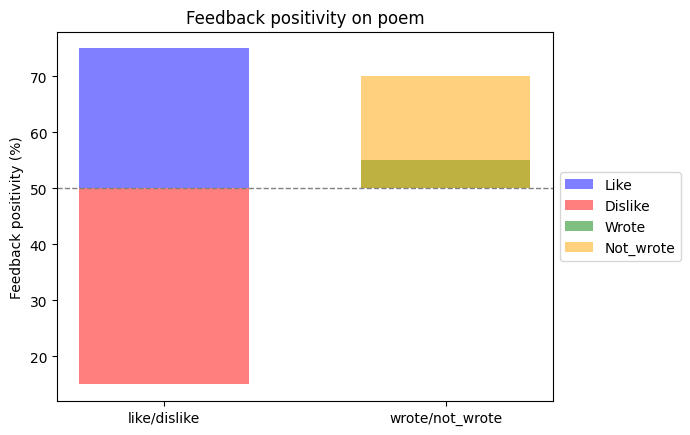

The table this chart was drawn from, first rows:
prompt, response, type, prefered
<|prompter|>Please comment briefly on th…, ?The poem describes a realm where beauty…, base, 
<|prompter|>Please comment briefly on th…, ?This poem is a beautiful and thought-pr…, like, 1.0
<|prompter|>Please comment briefly on th…, ?Overall, the poem seems to be a celebra…, dislike, 0.0
<|prompter|>Please comment briefly on th…, ?The poem describes a beautiful and sere…, wrote, 1.0
<|prompter|>Please comment briefly on th…, ?This poem is a beautiful and thought-pr…, not_wrote, 1.0
<|prompter|>Please comment briefly on th…, ?Overall, the poem expresses a deep sens…, base, 
<|prompter|>Please comment briefly on th…, ?This poem is a powerful and moving expr…, like, 1.0
<|prompter|>Please comment briefly on th…, ?Overall, the poem seems to be a reflect…, dislike, 0.0
<|prompter|>Please comment briefly on th…, ?This poem expresses the author's passio…, wrote, 0.0
<|prompter|>Please comment briefly on th…, ?This poem expresses the author's passio…, not_wrote, 1.0
<|prompter|>Please comment briefly on th…, ?The poem describes a cauldron of rage a…, base, 
<|prompter|>Please comment briefly on th…, ?The poem describes a cauldron of emotio…, like, 1.0
<|prompter|>Please comment briefly on th…, ?Overall, the poem seems to be a reflect…, dislike, 0.0
<|prompter|>Please comment briefly on th…, ?The poem describes a cauldron of rage a…, wrote, 1.0
<|prompter|>Please comment briefly on th…, ?The poem describes a cauldron of emotio…, not_wrote, 1.0
<|prompter|>Please comment briefly on th…, ?The poem describes the power of imagina…, base, 
<|prompter|>Please comment briefly on th…, ?The poem "The Wings of Imagination" is …, like, 1.0
<|prompter|>Please comment briefly on th…, ?Overall, the poem seems to be a celebra…, dislike, 0.0
<|prompter|>Please comment briefly on th…, ?The poem describes the power of imagina…, wrote, 1.0
<|prompter|>Please comment briefly on th…, ?The poem describes the power of imagina…, not_wrote, 0.0
<|prompter|>Please comment briefly on th…, ?The poem describes the struggle between…, base, 
<|prompter|>Please comment briefly on th…, ?This poem explores the complex relation…, like, 1.0
<|prompter|>Please comment briefly on th…, ?The poem describes the relationship bet…, dislike, 1.0
<|prompter|>Please comment briefly on th…, ?This poem explores the complex relation…, wrote, 1.0
<|prompter|>Please comment briefly on th…, ?The poem describes the relationship bet…, not_wrote, 0.0
<|prompter|>Please comment briefly on th…, ?The poem describes a mysterious and mag…, base, 
<|prompter|>Please comment briefly on th…, ?This poem is a beautiful ode to the pow…, like, 1.0
<|prompter|>Please comment briefly on th…, ?Overall, the poem seems to be promoting…, dislike, 0.0
<|prompter|>Please comment briefly on th…, ?This poem seems to be a celebration of …, wrote, 1.0
<|prompter|>Please comment briefly on th…, ?Overall, the poem seems to be a celebra…, not_wrote, 1.0
<|prompter|>Please comment briefly on th…, ?This poem is a reflection on the beauty…, base, 
<|prompter|>Please comment briefly on th…, ?This poem is a wonderful exploration of…, like, 1.0
<|prompter|>Please comment briefly on th…, ?Overall, the poem seems to be a celebra…, dislike, 0.0
<|prompter|>Please comment briefly on th…, ?This poem expresses a sense of curiosit…, wrote, 0.0
<|prompter|>Please comment briefly on th…, ?This poem is a wonderful exploration of…, not_wrote, 1.0
<|prompter|>Please comment briefly on th…, ?The poem describes the author's experie…, base, 
<|prompter|>Please comment briefly on th…, ?The poem describes the author's experie…, like, 1.0
<|prompter|>Please comment briefly on th…, ?Overall, the poem seems to be a reflect…, dislike, 0.0
<|prompter|>Please comment briefly on th…, ?The poem describes the author's experie…, wrote, 1.0
<|prompter|>Please comment briefly on th…, ?The poem describes the poet's experienc…, not_wrote, 1.0
<|prompter|>Please comment briefly on th…, ?The poem describes a journey of a young…, base, 
<|prompter|>Please comment briefly on th…, ?This poem seems to be a celebration of …, like, 0.0
<|prompter|>Please comment briefly on th…, ?The poem seems to be describing a child…, dislike, 0.0
<|prompter|>Please comment briefly on th…, ?The poem describes a journey into a wor…, wrote, 1.0
<|prompter|>Please comment briefly on th…, ?The poem seems to be a celebration of c…, not_wrote, 0.0
<|prompter|>Please comment briefly on th…, ?This poem expresses a deep longing for …, base, 
<|prompter|>Please comment briefly on th…, ?This poem is a beautiful ode to the won…, like, 1.0
<|prompter|>Please comment briefly on th…, ?Overall, the poem seems to be a celebra…, dislike, 0.0
<|prompter|>Please comment briefly on th…, ?This poem expresses a deep longing to u…, wrote, 1.0
<|prompter|>Please comment briefly on th…, ?Overall, the poem expresses a deep long…, not_wrote, 1.0
<|prompter|>Please comment briefly on th…, ?This poem speaks to the power of nature…, base, 
<|prompter|>Please comment briefly on th…, ?This poem is a beautiful ode to curiosi…, like, 1.0
<|prompter|>Please comment briefly on th…, ?The poem seems to be inspired by nature…, dislike, 1.0
<|prompter|>Please comment briefly on th…, ?The poem describes a journey through na…, wrote, 1.0
<|prompter|>Please comment briefly on th…, ?This poem is a beautiful ode to nature …, not_wrote, 1.0
<|prompter|>Please comment briefly on th…, ?The poem is a reflection on the nature …, base, 
<|prompter|>Please comment briefly on th…, ?This poem is a beautiful and thought-pr…, like, 1.0
<|prompter|>Please comment briefly on th…, ?Overall, the poem seems to be a reflect…, dislike, 1.0
<|prompter|>Please comment briefly on th…, ?The poem is a reflection on the nature …, wrote, 0.0
<|prompter|>Please comment briefly on th…, ?The poem is a reflection on the nature …, not_wrote, 0.0
... 40 more rows
